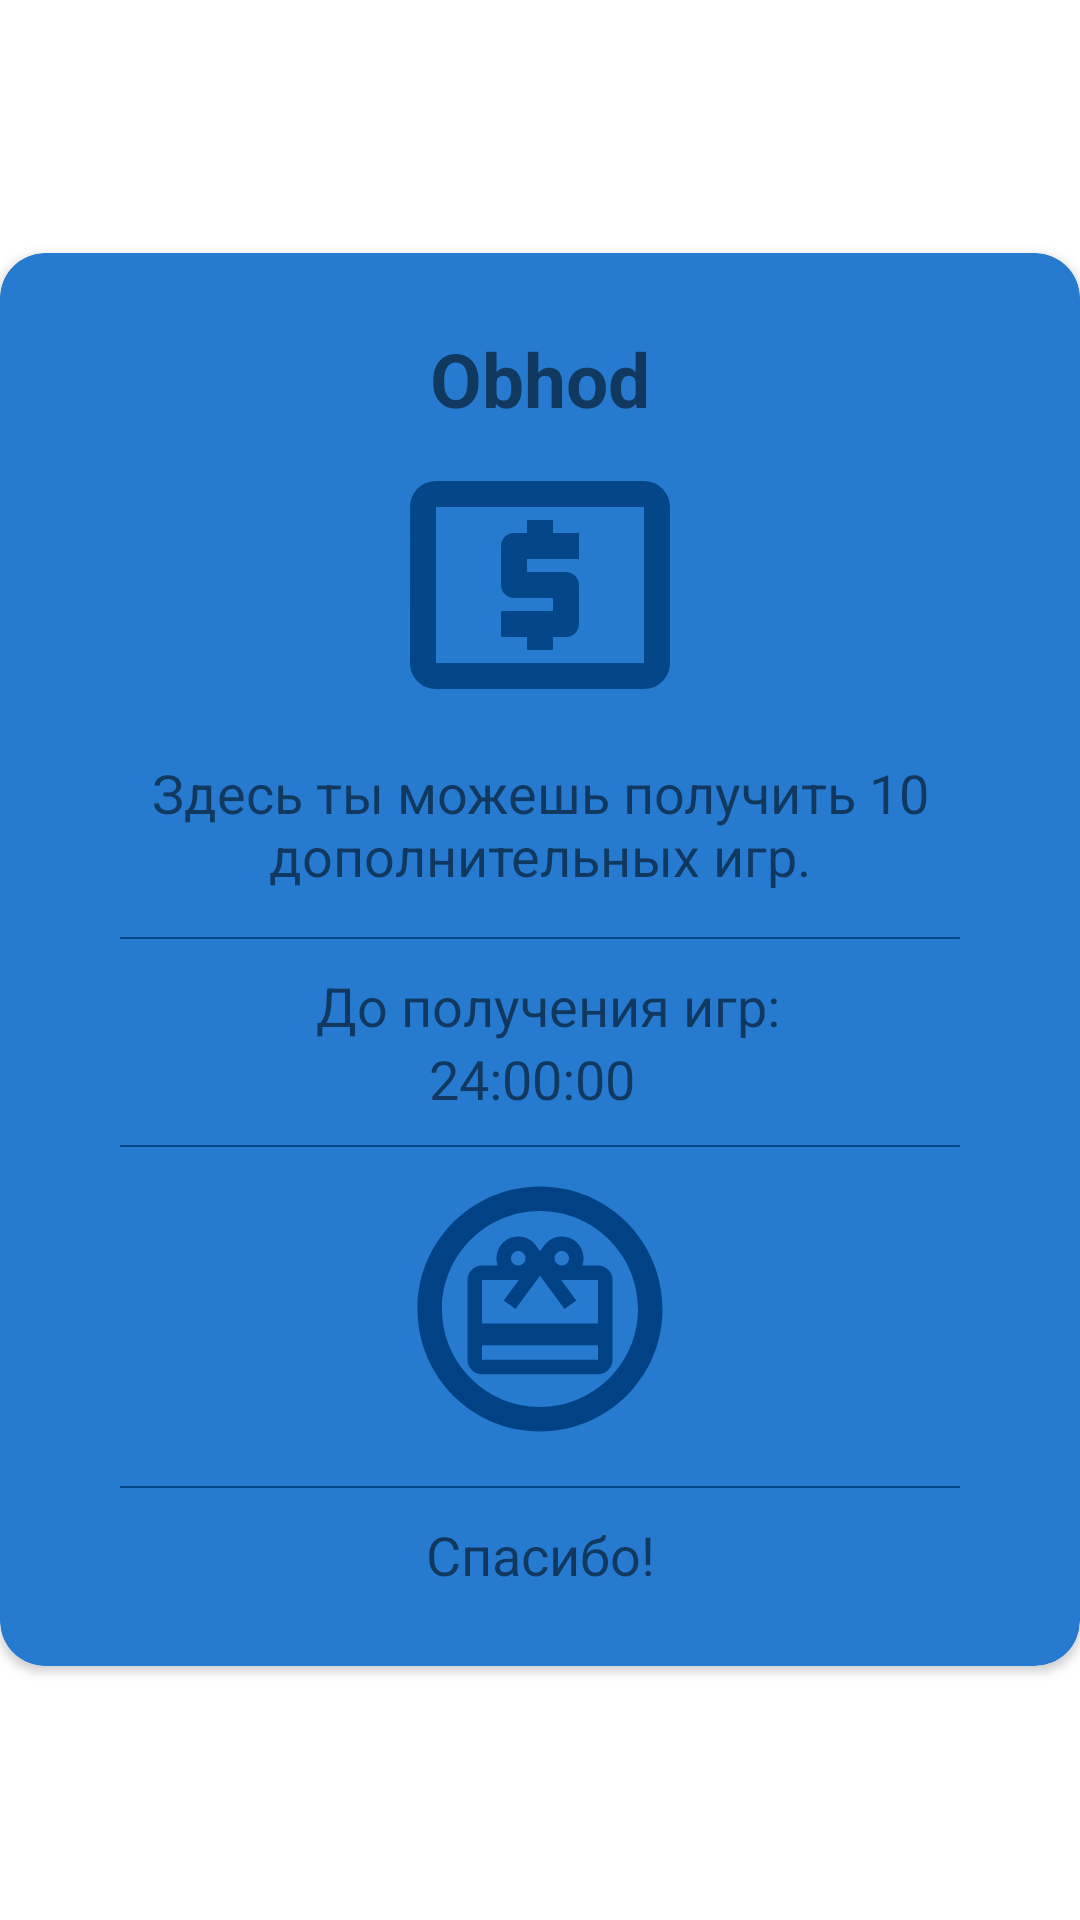

Reconstruct the res/layout file that produces this screen, plus the resources it refers to.
<!-- AndroidManifest.xml: application theme Theme.Czechlanguage -->
<!-- res/layout/shop_tab.xml -->
<?xml version="1.0" encoding="utf-8"?>
<RelativeLayout
        xmlns:android="http://schemas.android.com/apk/res/android"
        xmlns:app="http://schemas.android.com/apk/res-auto"
        xmlns:tools="http://schemas.android.com/tools"
        android:layout_width="match_parent"
        android:layout_height="match_parent"
        android:layout_marginLeft="5dp"
        android:layout_marginRight="5dp"
        android:gravity="center">

    <ImageView
            android:id="@+id/close_alert_dialog_shop"
            android:layout_width="wrap_content"
            android:layout_height="wrap_content"
            android:src="@drawable/icon_button_close"
            android:layout_marginTop="10dp"
            android:layout_marginRight="10dp"
            android:elevation="5dp"
            android:layout_alignParentRight="true"
            tools:ignore="ContentDescription,MissingPrefix,RtlHardcoded,UnusedAttribute,VectorDrawableCompat" />

    <androidx.cardview.widget.CardView
            android:layout_width="match_parent"
            android:layout_height="wrap_content"
            app:cardCornerRadius="15dp"
            app:cardBackgroundColor="#267bd0"
            android:layout_alignParentTop="true"
            android:layout_alignParentLeft="true"
            android:layout_alignParentStart="true">


        <LinearLayout
                android:layout_width="match_parent"
                android:layout_height="wrap_content"
                android:orientation="vertical">

            <LinearLayout
                    android:layout_width="match_parent"
                    android:layout_height="wrap_content"
                    android:orientation="vertical"
                    android:layout_marginTop="25dp"
                    android:layout_marginBottom="25dp"
                    tools:ignore="UselessParent">

                <TextView
                        android:layout_width="match_parent"
                        android:layout_height="wrap_content"
                        android:layout_marginLeft="20dp"
                        android:layout_marginRight="20dp"
                        android:textAlignment="center"
                        android:textStyle="bold"
                        android:textSize="25dp"
                        android:text="Obhod"
                        android:gravity="center_horizontal"
                        tools:ignore="HardcodedText,SpUsage"/>

                <ImageView
                        android:layout_width="match_parent"
                        android:layout_height="wrap_content"
                        android:layout_marginRight="20dp"
                        android:layout_marginLeft="20dp"
                        android:layout_marginBottom="5dp"
                        android:src="@drawable/icon_alert_dialog_shop"
                        tools:ignore="ContentDescription,VectorDrawableCompat" />

                <TextView
                        android:layout_width="match_parent"
                        android:layout_height="wrap_content"
                        android:layout_marginRight="20dp"
                        android:layout_marginLeft="20dp"
                        android:layout_marginBottom="5dp"
                        android:textAlignment="center"
                        android:textSize="18dp"
                        android:text="Здесь ты можешь получить 10 дополнительных игр."
                        android:gravity="center_horizontal"
                        tools:ignore="HardcodedText,SpUsage"/>

                <View
                        android:layout_centerHorizontal="true"
                        android:layout_width="fill_parent"
                        android:layout_height="0.5dp"
                        android:layout_marginTop="10dp"
                        android:layout_marginRight="40dp"
                        android:layout_marginLeft="40dp"
                        android:background="#044789"
                        tools:ignore="ObsoleteLayoutParam"/>

                <RelativeLayout
                        android:layout_marginTop="10dp"
                        android:paddingLeft="27dp"
                        android:paddingRight="32dp"
                        android:layout_width="match_parent"
                        android:layout_height="match_parent" tools:ignore="RtlHardcoded">

                    <TextView
                            android:id="@+id/textView2"
                            android:gravity="center"
                            android:layout_width="match_parent"
                            android:layout_height="wrap_content"
                            android:text="До получения игр:"
                            android:textSize="18dp"
                            android:layout_marginLeft="10dp"
                            tools:ignore="HardcodedText,SpUsage"/>

                    <TextView
                            android:textDirection="locale"
                            android:gravity="center"
                            android:id="@+id/shop_text_timer"
                            android:layout_width="match_parent"
                            android:layout_height="wrap_content"
                            android:layout_below="@id/textView2"
                            android:text="24:00:00"
                            android:textSize="18dp"
                            tools:ignore="HardcodedText,SpUsage,UnusedAttribute"/>

                </RelativeLayout>

                <View
                        android:layout_centerHorizontal="true"
                        android:layout_width="fill_parent"
                        android:layout_height="0.5dp"
                        android:layout_marginTop="10dp"
                        android:layout_marginRight="40dp"
                        android:layout_marginLeft="40dp"
                        android:background="#044789"
                        tools:ignore="ObsoleteLayoutParam"/>

                <LinearLayout
                        android:layout_marginTop="5dp"
                        android:orientation="horizontal"
                        android:layout_width="match_parent"
                        android:layout_height="match_parent"
                        android:id="@+id/linearLayout_two_button"
                        android:layout_alignParentLeft="true"
                        android:layout_alignParentStart="true"
                        tools:ignore="ObsoleteLayoutParam">

                    <ImageView
                            android:id="@+id/button_shop_reward"
                            android:layout_width="0dp"
                            android:layout_height="wrap_content"
                            android:layout_weight="1"
                            android:src="@drawable/icon_button_reward"
                            android:elevation="5dp"
                            tools:ignore="ContentDescription,UnusedAttribute"/>

                </LinearLayout>

                <View
                        android:layout_centerHorizontal="true"
                        android:layout_width="fill_parent"
                        android:layout_height="0.5dp"
                        android:layout_marginTop="10dp"
                        android:layout_marginBottom="10dp"
                        android:layout_marginRight="40dp"
                        android:layout_marginLeft="40dp"
                        android:background="#044789"
                        tools:ignore="ObsoleteLayoutParam"/>

                <TextView
                        android:layout_width="match_parent"
                        android:layout_height="wrap_content"
                        android:layout_marginRight="20dp"
                        android:layout_marginLeft="20dp"
                        android:textAlignment="center"
                        android:textSize="18dp"
                        android:text="Спасибо!"
                        android:gravity="center_horizontal"
                        tools:ignore="HardcodedText,SpUsage"/>

            </LinearLayout>
        </LinearLayout>
    </androidx.cardview.widget.CardView>
</RelativeLayout>
<!-- resources referenced by this layout -->
<resources>
  <!-- drawable icon_alert_dialog_shop (drawable) -->
  <vector xmlns:android="http://schemas.android.com/apk/res/android"
          android:width="104dp"
          android:height="104dp"
          android:viewportWidth="24.0"
          android:viewportHeight="24.0">
      <path
          android:fillColor="#044789"
          android:pathData="M11,17h2v-1h1c0.55,0 1,-0.45 1,-1v-3c0,-0.55 -0.45,-1 -1,-1h-3v-1h4L15,8h-2L13,7h-2v1h-1c-0.55,0 -1,0.45 -1,1v3c0,0.55 0.45,1 1,1h3v1L9,14v2h2v1zM20,4L4,4c-1.11,0 -1.99,0.89 -1.99,2L2,18c0,1.11 0.89,2 2,2h16c1.11,0 2,-0.89 2,-2L22,6c0,-1.11 -0.89,-2 -2,-2zM20,18L4,18L4,6h16v12z"/>
  </vector>
  <!-- drawable icon_button_reward (drawable) -->
  <layer-list xmlns:android="http://schemas.android.com/apk/res/android">
      <item
          android:gravity="fill"
          android:drawable="@drawable/background_icon_button_play_for_game"
  
          />
      <item
          android:gravity="center"
          android:drawable="@drawable/background_icon_button_reward"
          android:top="20dp"
          android:bottom="20dp"
          android:left="20dp"
          android:right="20dp"
          />
  
  </layer-list>
  <style name="Theme.Czechlanguage" parent="Theme.MaterialComponents.DayNight.DarkActionBar">
          
          <item name="colorPrimary">@color/purple_500</item>
          <item name="colorPrimaryVariant">@color/purple_700</item>
          <item name="colorOnPrimary">@color/white</item>
          
          <item name="colorSecondary">@color/teal_200</item>
          <item name="colorSecondaryVariant">@color/teal_700</item>
          <item name="colorOnSecondary">@color/black</item>
          
          <item name="android:statusBarColor" tools:targetApi="l">?attr/colorPrimaryVariant</item>
          
      </style>
  <!-- drawable background_icon_button_play_for_game (drawable) -->
  <vector xmlns:android="http://schemas.android.com/apk/res/android"
          android:width="58dp"
          android:height="58dp"
          android:viewportWidth="24.0"
          android:viewportHeight="24.0">
      <path
          android:fillColor="#004284"
          android:pathData="M12,2C6.47,2 2,6.47 2,12s4.47,10 10,10 10,-4.47 10,-10S17.53,2 12,2zM12,20c-4.41,0 -8,-3.59 -8,-8s3.59,-8 8,-8 8,3.59 8,8 -3.59,8 -8,8z"/>
  </vector>
  <!-- drawable background_icon_button_reward (drawable) -->
  <vector xmlns:android="http://schemas.android.com/apk/res/android"
          android:width="58dp"
          android:height="58dp"
          android:viewportWidth="24.0"
          android:viewportHeight="24.0">
      <path
          android:fillColor="#004284"
          android:pathData="M20,6h-2.18c0.11,-0.31 0.18,-0.65 0.18,-1 0,-1.66 -1.34,-3 -3,-3 -1.05,0 -1.96,0.54 -2.5,1.35l-0.5,0.67 -0.5,-0.68C10.96,2.54 10.05,2 9,2 7.34,2 6,3.34 6,5c0,0.35 0.07,0.69 0.18,1L4,6c-1.11,0 -1.99,0.89 -1.99,2L2,19c0,1.11 0.89,2 2,2h16c1.11,0 2,-0.89 2,-2L22,8c0,-1.11 -0.89,-2 -2,-2zM15,4c0.55,0 1,0.45 1,1s-0.45,1 -1,1 -1,-0.45 -1,-1 0.45,-1 1,-1zM9,4c0.55,0 1,0.45 1,1s-0.45,1 -1,1 -1,-0.45 -1,-1 0.45,-1 1,-1zM20,19L4,19v-2h16v2zM20,14L4,14L4,8h5.08L7,10.83 8.62,12 11,8.76l1,-1.36 1,1.36L15.38,12 17,10.83 14.92,8L20,8v6z"/>
  </vector>
  <!-- not gathered from this repository: default colours our renderer supplied (Android Studio template values) -->
  <color name="purple_500">#FF6200EE</color>
  <color name="purple_700">#FF3700B3</color>
  <color name="teal_200">#FF03DAC5</color>
  <color name="teal_700">#FF018786</color>
  <color name="black">#FF000000</color>
  <color name="white">#FFFFFFFF</color>
</resources>
